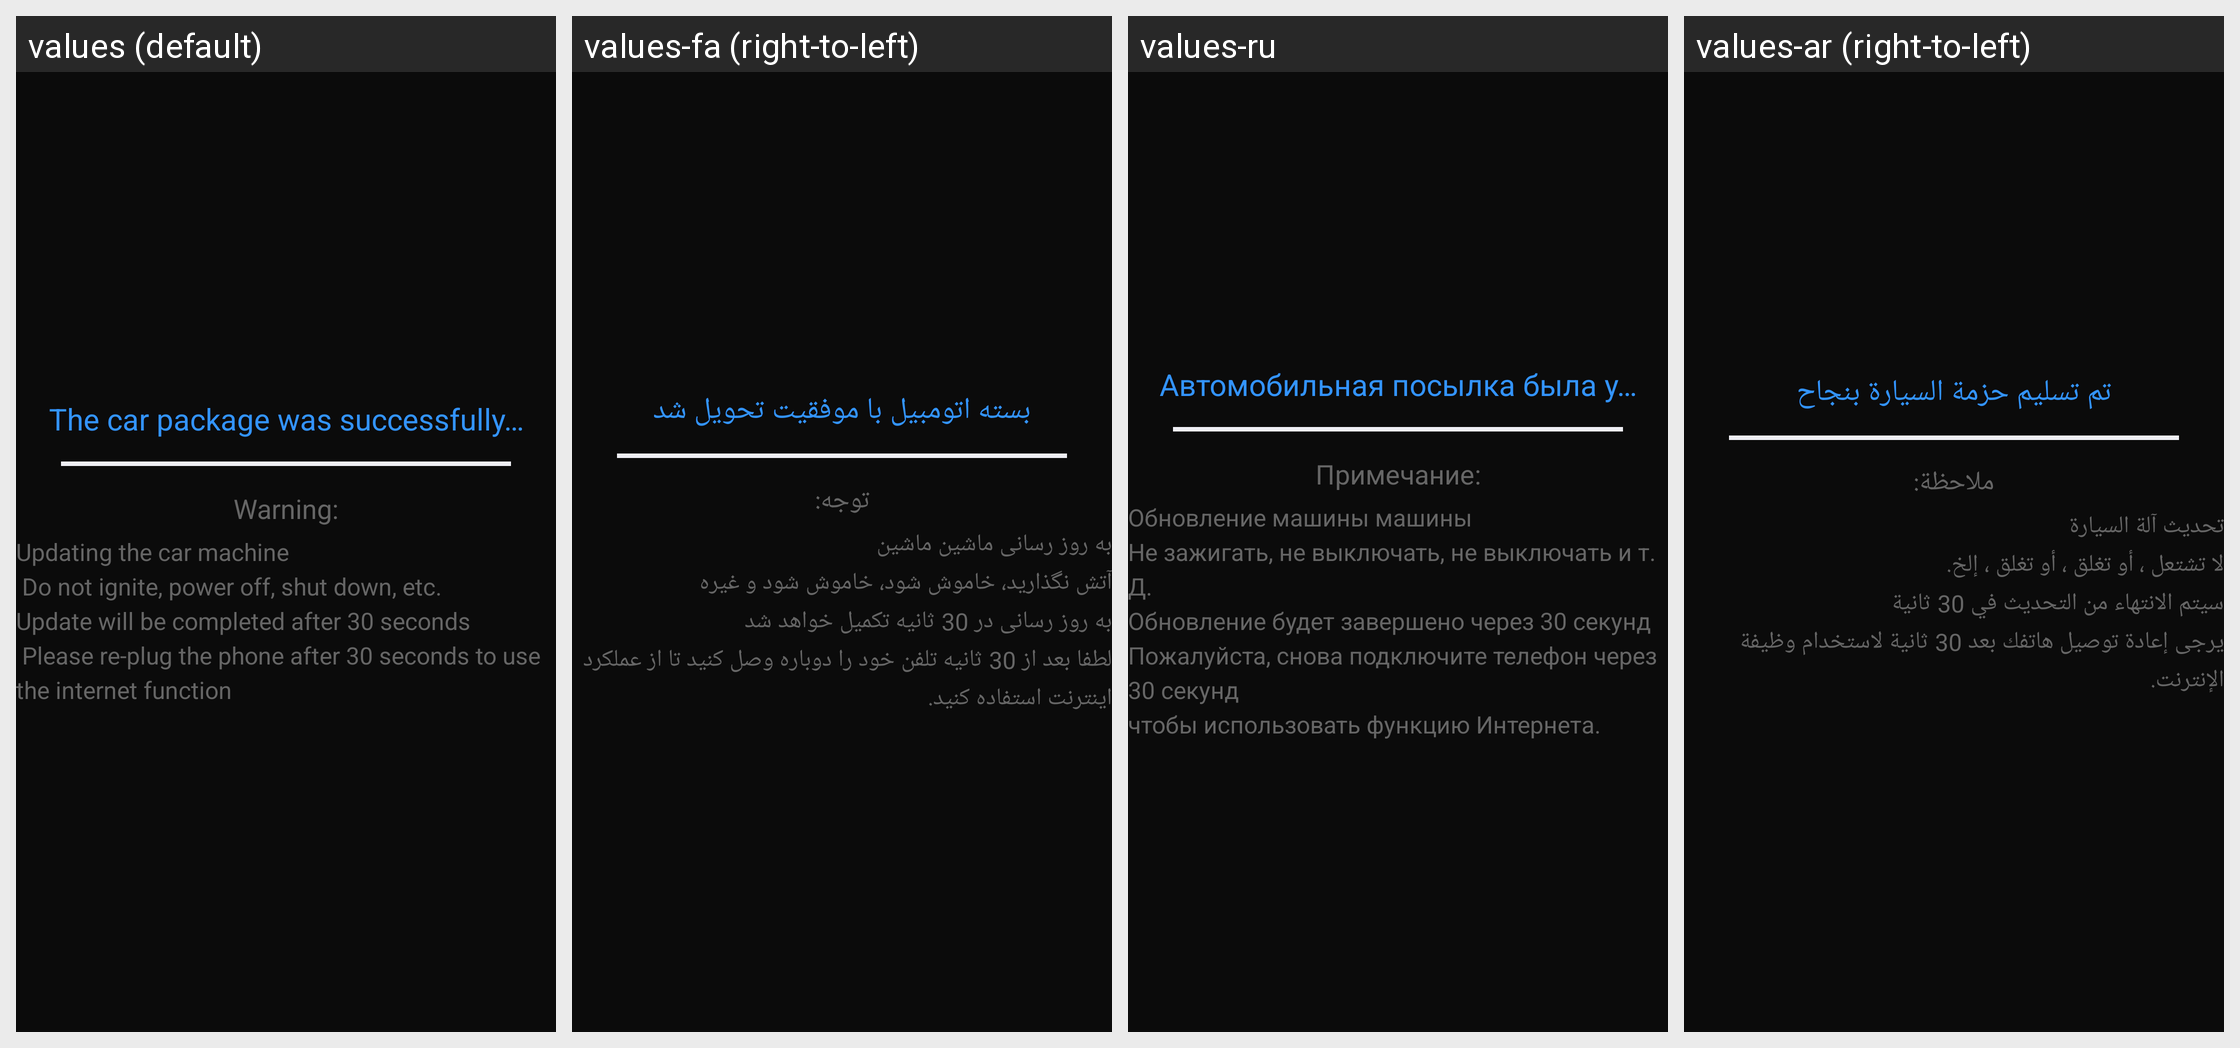

Here is an Android app screen in its default locale and in the app's own translations. Write out the translated-string differences for the strings that appear on this screen.
Android screen res/layout/activity_pushlinkpackage_tocar.xml rendered under 4 locales, left to right: values (default), values-fa (right-to-left), values-ru, values-ar (right-to-left). Device: Nexus 5 (rendered at 1080×1920; each locale shown at half size, 540×960, under a caption strip naming it); theme AppTheme.
Other locales in the repository, not shown: values-da, values-de, values-es, values-fr, values-it, values-iw, values-nb, values-nl, values-pl, values-pt, values-sv, values-th, values-zh.
Strings drawn on this screen, with the default value and each locale's value (text and hints the layout hard-codes, and strings that could not be matched under every locale, appear in the picture but are not listed):

chuansongchenggong
  values: The car package was successfully delivered
  values-fa: بسته اتومبیل با موفقیت تحویل شد
  values-ru: Автомобильная посылка была успешно доставлена
  values-ar: تم تسليم حزمة السيارة بنجاح

tv_wanning
  values: Warning:
  values-fa: توجه:
  values-ru: Примечание:
  values-ar: ملاحظة:

wanning_detail
  values: Updating the car machine
       Do not ignite, power off, shut down, etc.
      Update will be completed after 30 seconds
       Please re-plug the phone after 30 seconds to use the internet function
  values-fa: به روز رسانی ماشین ماشین
      آتش نگذارید، خاموش شود، خاموش شود و غیره
      به روز رسانی در 30 ثانیه تکمیل خواهد شد
      لطفا بعد از 30 ثانیه تلفن خود را دوباره وصل کنید تا از عملکرد اینترنت استفاده کنید.
  values-ru: Обновление машины машины
      Не зажигать, не выключать, не выключать и т. Д.
      Обновление будет завершено через 30 секунд
      Пожалуйста, снова подключите телефон через 30 секунд
      чтобы использовать функцию Интернета.
  values-ar: تحديث آلة السيارة
      لا تشتعل ، أو تغلق ، أو تغلق ، إلخ.
      سيتم الانتهاء من التحديث في 30 ثانية
      يرجى إعادة توصيل هاتفك بعد 30 ثانية لاستخدام وظيفة الإنترنت.
